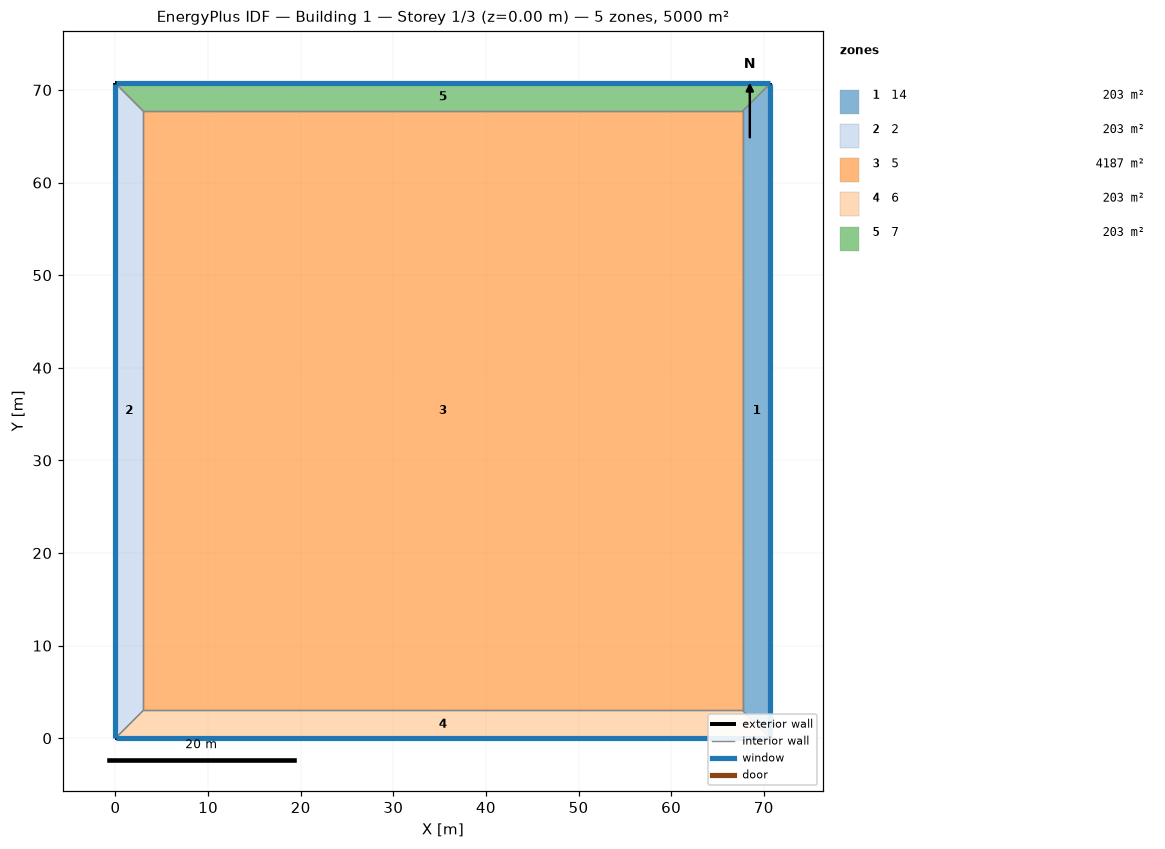
=== STOREY PLAN SPEC (per zone: floor XY polygon, exterior-wall plan segments, windows/doors) ===
zone 1: 14  (203.1 m²)
  floor: (70.71, 70.71) (70.71, 0.00) (67.71, 3.00) (67.71, 67.71)
  exterior wall: (70.71, 0.00) – (70.71, 70.71)  [70.7 m]
    window: (70.71, 0.03) – (70.71, 70.69)  [56.6 m²]
  interior walls: 3
zone 2: 2  (203.1 m²)
  floor: (0.00, 0.00) (0.00, 70.71) (3.00, 67.71) (3.00, 3.00)
  exterior wall: (0.00, 70.71) – (0.00, 0.00)  [70.7 m]
    window: (0.00, 70.69) – (0.00, 0.03)  [56.6 m²]
  interior walls: 3
zone 3: 5  (4187.5 m²)
  floor: (3.00, 3.00) (3.00, 67.71) (67.71, 67.71) (67.71, 3.00)
  interior walls: 4
zone 4: 6  (203.1 m²)
  floor: (70.71, 0.00) (0.00, 0.00) (3.00, 3.00) (67.71, 3.00)
  exterior wall: (0.00, 0.00) – (70.71, 0.00)  [70.7 m]
    window: (0.03, 0.00) – (70.69, 0.00)  [56.6 m²]
  interior walls: 3
zone 5: 7  (203.1 m²)
  floor: (0.00, 70.71) (70.71, 70.71) (67.71, 67.71) (3.00, 67.71)
  exterior wall: (70.71, 70.71) – (0.00, 70.71)  [70.7 m]
    window: (70.69, 70.71) – (0.03, 70.71)  [56.6 m²]
  interior walls: 3

=== DERIVED (storey summary) ===
Building: Building 1
Storey: 1 of 3  (floor level z = 0.00 m)
Storey gross floor area: 5000.0 m²
Zones on this storey: 5
  - 14: floor 203.1 m²; exterior wall 70.7 m (282.8 m²); 1 window(s) 56.6 m²; WWR 20.0%
  - 2: floor 203.1 m²; exterior wall 70.7 m (282.8 m²); 1 window(s) 56.6 m²; WWR 20.0%
  - 5: floor 4187.5 m²
  - 6: floor 203.1 m²; exterior wall 70.7 m (282.8 m²); 1 window(s) 56.6 m²; WWR 20.0%
  - 7: floor 203.1 m²; exterior wall 70.7 m (282.8 m²); 1 window(s) 56.6 m²; WWR 20.0%
Zone adjacency (shared interzone walls):
  - 14 ↔ 5
  - 14 ↔ 6
  - 14 ↔ 7
  - 2 ↔ 5
  - 2 ↔ 6
  - 2 ↔ 7
  - 5 ↔ 6
  - 5 ↔ 7